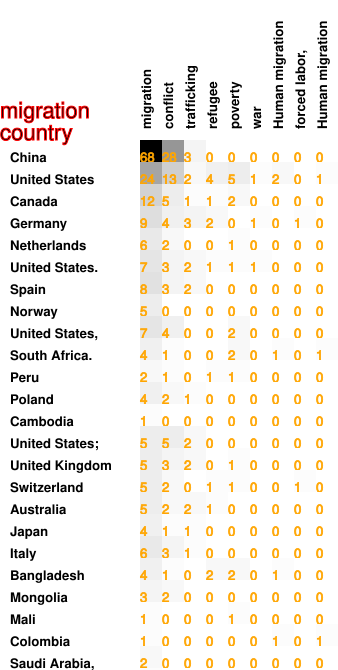

Source data for this figure (header and first rows):
68, 28, 3, 0, 0, 0, 0, 0, 0
24, 13, 2, 4, 5, 1, 2, 0, 1
12, 5, 1, 1, 2, 0, 0, 0, 0
9, 4, 3, 2, 0, 1, 0, 1, 0
6, 2, 0, 0, 1, 0, 0, 0, 0
7, 3, 2, 1, 1, 1, 0, 0, 0
8, 3, 2, 0, 0, 0, 0, 0, 0
5, 0, 0, 0, 0, 0, 0, 0, 0
7, 4, 0, 0, 2, 0, 0, 0, 0
4, 1, 0, 0, 2, 0, 1, 0, 1
2, 1, 0, 1, 1, 0, 0, 0, 0
4, 2, 1, 0, 0, 0, 0, 0, 0
1, 0, 0, 0, 0, 0, 0, 0, 0
5, 5, 2, 0, 0, 0, 0, 0, 0
5, 3, 2, 0, 1, 0, 0, 0, 0
5, 2, 0, 1, 1, 0, 0, 1, 0
5, 2, 2, 1, 0, 0, 0, 0, 0
4, 1, 1, 0, 0, 0, 0, 0, 0
6, 3, 1, 0, 0, 0, 0, 0, 0
4, 1, 0, 2, 2, 0, 1, 0, 0
3, 2, 0, 0, 0, 0, 0, 0, 0
1, 0, 0, 0, 1, 0, 0, 0, 0
1, 0, 0, 0, 0, 0, 1, 0, 1
2, 0, 0, 0, 0, 0, 0, 0, 0
1, 0, 0, 0, 0, 0, 0, 0, 0
